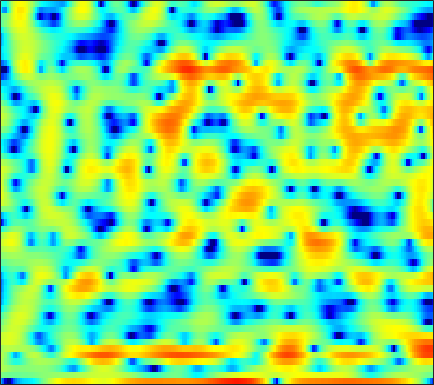

Data behind this chart, as committed beside it:
-7.8938, -10.629, -15.921, -21.303, -18.092, -13.314, -10.399, -8.9198, -7.5453, -6.6579, -6.1341, -5.8989, -5.6849, -5.4244, -5.1574, -4.612, -3.837, -3.1255, -2.0761, -0.99751, 0.066774, 0.82092, 1.7393, 2.5505
0.04332, -0.1949, -0.4524, -0.6423, -0.7438, -0.8219, -0.8549, -0.8538, -0.8257, -0.774, -0.7138, -0.6631, -0.5913, -0.5097, -0.4373, -0.3304, -0.21, -0.1107, 0.03045, 0.1717, 0.3119, 0.4141, 0.5403, 0.6489
1.809, 1.527, 1.165, 0.8452, 0.6329, 0.3905, 0.2065, 0.1093, 0.03224, 0.01642, 0.04541, 0.08515, 0.1579, 0.2511, 0.3205, 0.4017, 0.4686, 0.4989, 0.5117, 0.4796, 0.3987, 0.2999, 0.106, -0.1695
1.921, 1.246, 0.2552, -0.8208, -1.645, -2.68, -3.417, -3.629, -3.397, -2.722, -1.861, -1.211, -0.4231, 0.2437, 0.6371, 1.025, 1.276, 1.387, 1.444, 1.419, 1.334, 1.243, 1.087, 0.8985
1.908, 1.479, 0.5815, -0.7728, -2.155, -4.537, -7.02, -7.716, -6.067, -3.51, -1.411, -0.2226, 0.9284, 1.674, 2.007, 2.173, 2.042, 1.763, 1.163, 0.3037, -0.7551, -1.618, -2.646, -3.113
0.9973, 1.529, 1.916, 2.036, 2.007, 1.884, 1.747, 1.664, 1.581, 1.535, 1.488, 1.406, 1.206, 0.8858, 0.5596, 0.007675, -0.6985, -1.324, -2.316, -3.515, -5.005, -6.345, -8.26, -9.391
2.596, 2.841, 3.08, 3.206, 3.226, 3.151, 2.948, 2.71, 2.273, 1.678, 0.9023, 0.1892, -0.9811, -2.434, -3.717, -5.646, -7.621, -8.754, -9.282, -8.649, -7.516, -6.635, -5.503, -4.433
2.341, 2.652, 2.993, 3.223, 3.312, 3.31, 3.148, 2.923, 2.47, 1.809, 0.9363, 0.1221, -1.215, -2.877, -4.368, -6.669, -9.137, -10.59, -10.81, -9.341, -7.485, -6.221, -4.783, -3.591
0.2476, 0.9256, 1.663, 2.215, 2.513, 2.766, 2.85, 2.807, 2.612, 2.254, 1.738, 1.257, 0.5059, -0.3406, -1.015, -1.902, -2.711, -3.224, -3.743, -4.052, -4.152, -4.096, -3.872, -3.511
-0.8624, -0.03069, 0.9145, 1.686, 2.151, 2.631, 2.955, 3.091, 3.132, 3.02, 2.757, 2.462, 1.951, 1.304, 0.7293, -0.146, -1.146, -1.978, -3.205, -4.553, -5.957, -6.916, -7.77, -7.734
-2.077, -1.196, -0.1111, 0.8487, 1.475, 2.176, 2.716, 3.013, 3.261, 3.354, 3.284, 3.122, 2.76, 2.226, 1.704, 0.8292, -0.2741, -1.28, -2.922, -5.029, -7.867, -10.73, -15.48, -15.43
-5.357, -4.065, -2.545, -1.238, -0.3851, 0.5778, 1.356, 1.823, 2.287, 2.58, 2.706, 2.694, 2.531, 2.214, 1.88, 1.304, 0.5868, -0.03128, -0.9273, -1.865, -2.75, -3.296, -3.745, -3.79
-7.788, -6.287, -4.521, -2.994, -1.993, -0.843, 0.1035, 0.6902, 1.331, 1.79, 2.076, 2.188, 2.197, 2.055, 1.85, 1.461, 0.9558, 0.5118, -0.1341, -0.7827, -1.355, -1.694, -1.962, -1.972
-8.296, -6.834, -5.022, -3.415, -2.364, -1.156, -0.1408, 0.4911, 1.189, 1.728, 2.128, 2.335, 2.483, 2.469, 2.339, 2.001, 1.448, 0.8777, -0.1056, -1.341, -2.791, -3.896, -5.014, -5.115
-9.328, -7.424, -5.313, -3.613, -2.58, -1.478, -0.64, -0.161, 0.3297, 0.776, 1.24, 1.595, 2.065, 2.447, 2.624, 2.637, 2.336, 1.864, 0.8299, -0.8079, -3.291, -5.988, -11.18, -12.48
-9.649, -7.713, -5.633, -4.131, -3.374, -2.873, -2.988, -3.436, -4.423, -5.375, -5.138, -3.908, -1.761, 0.1463, 1.267, 2.314, 2.887, 3.037, 2.911, 2.467, 1.82, 1.285, 0.6781, 0.3639
-7.918, -6.16, -4.429, -3.289, -2.818, -2.704, -3.29, -4.235, -6.29, -9.176, -9.662, -7.144, -3.465, -0.7257, 0.7814, 2.237, 3.2, 3.651, 3.963, 4.011, 3.833, 3.584, 3.117, 2.5
-3.861, -3.231, -2.476, -1.885, -1.569, -1.347, -1.293, -1.362, -1.482, -1.476, -1.203, -0.8141, -0.112, 0.6841, 1.258, 1.914, 2.418, 2.683, 2.872, 2.881, 2.711, 2.474, 2, 1.327
-1.389, -1.105, -0.7404, -0.4232, -0.2327, -0.0439, 0.09413, 0.1637, 0.2301, 0.3141, 0.411, 0.5172, 0.6857, 0.8725, 1.016, 1.198, 1.326, 1.384, 1.391, 1.301, 1.116, 0.9063, 0.5353, 0.05862
0.1998, 0.4645, 0.774, 1.014, 1.144, 1.249, 1.257, 1.224, 1.123, 0.9654, 0.7741, 0.6329, 0.4667, 0.3387, 0.2694, 0.2161, 0.1796, 0.1471, 0.08533, -0.02085, -0.1797, -0.3508, -0.6202, -0.9213
1.437, 1.843, 2.267, 2.55, 2.665, 2.682, 2.525, 2.295, 1.845, 1.234, 0.5207, -0.06624, -0.8097, -1.378, -1.627, -1.714, -1.583, -1.443, -1.313, -1.323, -1.507, -1.731, -2.09, -2.414
2.334, 2.957, 3.576, 3.973, 4.117, 4.099, 3.837, 3.436, 2.61, 1.393, -0.3186, -2.043, -5.013, -8.303, -9.248, -7.265, -4.769, -3.436, -2.401, -2.137, -2.605, -3.401, -5.131, -7.339
1.144, 1.816, 2.56, 3.109, 3.389, 3.54, 3.439, 3.166, 2.499, 1.433, -0.1132, -1.6, -4.065, -6.44, -7.055, -5.716, -3.707, -2.538, -1.573, -1.295, -1.705, -2.537, -4.347, -6.803
-3.728, -3.023, -1.953, -0.923, -0.2754, 0.3707, 0.6929, 0.7696, 0.6424, 0.2948, -0.1788, -0.5661, -1.034, -1.342, -1.373, -1.179, -0.7861, -0.4545, -0.08319, 0.1419, 0.1901, 0.1173, -0.0376, -0.1515
-15.41, -11.4, -7.416, -4.858, -3.572, -2.41, -1.796, -1.585, -1.549, -1.681, -1.851, -1.953, -1.912, -1.677, -1.37, -0.8294, -0.2478, 0.1986, 0.732, 1.177, 1.512, 1.716, 1.908, 2.045
-7.636, -6.697, -5.094, -3.744, -3.029, -2.555, -2.492, -2.755, -3.474, -4.531, -5.744, -6.42, -6.406, -5.219, -3.986, -2.3, -0.8273, 0.09512, 1.102, 1.863, 2.406, 2.69, 2.914, 3.013
0.1002, -0.02233, -0.1297, -0.2485, -0.4193, -0.8378, -1.565, -2.37, -3.933, -6.371, -10.3, -15.61, -18.7, -10.08, -6.379, -3.139, -0.9049, 0.3248, 1.54, 2.355, 2.847, 3.012, 3.026, 2.821
3.117, 2.689, 2.091, 1.442, 0.9143, 0.1964, -0.6239, -1.262, -2.163, -3.051, -3.799, -4.082, -3.882, -2.989, -2.067, -0.7446, 0.4614, 1.218, 1.974, 2.427, 2.562, 2.455, 2.013, 1.193
3.839, 3.136, 2.114, 1.016, 0.181, -0.8582, -1.714, -2.151, -2.438, -2.384, -2.128, -1.758, -1.167, -0.4614, 0.1057, 0.8533, 1.527, 1.941, 2.326, 2.491, 2.382, 2.107, 1.405, 0.2636
3.56, 2.552, 0.9414, -1.028, -2.765, -5.414, -7.743, -8.449, -7.415, -5.532, -3.753, -2.633, -1.362, -0.3186, 0.3745, 1.159, 1.794, 2.167, 2.527, 2.693, 2.653, 2.461, 1.988, 1.278
3.074, 2.069, 0.376, -1.821, -3.925, -7.68, -12.34, -13.89, -10.57, -7.223, -4.857, -3.582, -2.252, -1.183, -0.5083, 0.3006, 1.011, 1.488, 2.014, 2.382, 2.57, 2.576, 2.429, 2.093
3.142, 2.537, 1.52, 0.3118, -0.6549, -1.949, -2.976, -3.5, -3.767, -3.711, -3.529, -3.387, -3.203, -2.923, -2.587, -1.89, -0.9281, -0.1441, 0.8446, 1.673, 2.252, 2.518, 2.61, 2.404
3.254, 2.994, 2.486, 1.833, 1.298, 0.5776, -0.1657, -0.7041, -1.431, -2.225, -3.278, -4.302, -6.143, -8.528, -9.878, -8.589, -5.192, -2.913, -0.5273, 1.189, 2.335, 2.878, 3.18, 3.051
1.817, 1.609, 1.201, 0.6665, 0.1934, -0.3917, -0.9933, -1.396, -1.967, -2.644, -3.539, -4.483, -6.237, -8.531, -9.84, -8.561, -5.129, -2.788, -0.324, 1.46, 2.677, 3.256, 3.629, 3.59
-1.147, -1.542, -2.35, -3.369, -4.193, -5.176, -5.632, -5.627, -5.238, -4.737, -4.228, -3.956, -3.593, -3.193, -2.757, -1.883, -0.7328, 0.1847, 1.395, 2.43, 3.215, 3.608, 3.877, 3.821
-3.979, -4.556, -5.994, -8.354, -10.99, -16.65, -20.1, -15.53, -10.85, -7.946, -5.974, -4.804, -3.495, -2.32, -1.478, -0.3742, 0.6748, 1.435, 2.354, 3.12, 3.692, 3.982, 4.157, 4.062
-4.778, -5.109, -6.063, -7.656, -9.075, -11.1, -11.9, -11.48, -10.09, -8.579, -7.191, -6.164, -4.785, -3.379, -2.3, -0.9349, 0.3285, 1.203, 2.205, 3.024, 3.634, 3.943, 4.136, 4.097
-2.703, -2.88, -3.407, -4.228, -4.951, -5.965, -7.01, -7.752, -8.77, -9.718, -10.3, -10.01, -8.562, -6.378, -4.673, -2.601, -0.7991, 0.3394, 1.612, 2.617, 3.364, 3.75, 4.041, 4.08
0.3866, 0.09026, -0.5119, -1.294, -2.059, -3.215, -4.697, -6.086, -8.51, -12.21, -19.38, -27.87, -15.14, -9.338, -6.592, -3.823, -1.689, -0.3859, 1.066, 2.212, 3.075, 3.543, 3.934, 4.018
2.342, 1.957, 1.319, 0.5417, -0.1821, -1.221, -2.453, -3.488, -4.939, -6.338, -7.486, -7.758, -7.354, -6.272, -5.297, -3.886, -2.456, -1.418, -0.06814, 1.163, 2.185, 2.791, 3.356, 3.579
2.744, 2.353, 1.729, 0.9898, 0.3897, -0.5031, -1.427, -2.106, -3.005, -3.828, -4.578, -5.068, -5.659, -6.177, -6.428, -6.424, -5.692, -4.612, -2.795, -0.9617, 0.662, 1.64, 2.587, 3.167
1.882, 1.467, 0.7567, -0.09602, -0.7469, -1.689, -2.518, -3.058, -3.662, -4.201, -4.73, -5.313, -6.437, -8.306, -10.61, -16.78, -21.8, -12.65, -6.515, -2.803, -0.2715, 1.133, 2.469, 3.341
-0.1127, -0.6441, -1.658, -3.027, -4.275, -6.054, -7.566, -8.106, -7.746, -6.84, -6.04, -5.65, -5.554, -5.848, -6.341, -6.779, -6.271, -5.076, -2.976, -0.8997, 0.8662, 1.935, 3.048, 3.767
-2.359, -2.925, -4.085, -5.846, -7.838, -11.75, -19.74, -26.97, -14.5, -9.458, -6.683, -5.238, -3.918, -3.013, -2.464, -1.77, -1.054, -0.4214, 0.4834, 1.407, 2.264, 2.809, 3.396, 3.774
-4.2, -4.54, -5.149, -5.896, -6.586, -7.415, -7.921, -7.815, -6.881, -5.5, -4.022, -3.036, -1.923, -1.035, -0.4467, 0.1952, 0.758, 1.134, 1.629, 2.099, 2.5, 2.754, 2.983, 3.119
-6.638, -6.698, -6.532, -6.148, -5.673, -5.032, -4.282, -3.639, -2.733, -1.808, -0.933, -0.3845, 0.2652, 0.7481, 0.9926, 1.208, 1.362, 1.442, 1.549, 1.675, 1.829, 1.95, 2.067, 2.09
-11.98, -11.74, -10.47, -8.333, -6.561, -4.31, -2.368, -1.13, 0.2177, 1.28, 2.04, 2.423, 2.665, 2.617, 2.371, 1.843, 1.133, 0.6182, 0.0926, -0.05492, 0.1873, 0.4647, 0.8142, 0.9223
-19.74, -24.89, -22.87, -11.72, -7.29, -3.244, -0.3609, 1.288, 2.95, 4.093, 4.783, 5.033, 4.932, 4.335, 3.541, 1.862, -0.7576, -3.536, -7.945, -7.741, -4.188, -2.281, -0.8614, -0.4192
-10.35, -9.704, -8.092, -5.745, -3.751, -1.348, 0.7302, 2.033, 3.391, 4.343, 4.887, 5.039, 4.857, 4.21, 3.41, 1.815, -0.4062, -2.443, -4.895, -5.249, -3.771, -2.698, -1.92, -1.917
-6.043, -5.488, -4.426, -3.118, -2.106, -0.7046, 0.6057, 1.467, 2.425, 3.129, 3.555, 3.673, 3.611, 3.268, 2.832, 2.071, 1.18, 0.5053, -0.2732, -0.809, -1.148, -1.347, -1.666, -2.159
-5.816, -4.998, -3.813, -2.599, -1.693, -0.55, 0.4692, 1.139, 1.891, 2.444, 2.803, 2.937, 2.944, 2.779, 2.545, 2.139, 1.643, 1.24, 0.6958, 0.1692, -0.3384, -0.7142, -1.219, -1.786
-7.412, -5.889, -4.101, -2.555, -1.521, -0.3332, 0.6593, 1.275, 1.929, 2.398, 2.684, 2.794, 2.778, 2.615, 2.418, 2.054, 1.613, 1.248, 0.7303, 0.1929, -0.3388, -0.7311, -1.25, -1.75
-7.826, -5.803, -3.643, -1.9, -0.833, 0.3684, 1.328, 1.896, 2.459, 2.823, 2.986, 2.985, 2.843, 2.542, 2.233, 1.723, 1.139, 0.6731, 0.03485, -0.5963, -1.203, -1.627, -2.149, -2.574
-4.528, -3.222, -1.651, -0.2892, 0.6084, 1.612, 2.41, 2.877, 3.312, 3.514, 3.492, 3.316, 2.907, 2.301, 1.722, 0.856, -0.09264, -0.8179, -1.747, -2.607, -3.391, -3.934, -4.557, -5.058
-1.313, -0.6915, 0.2136, 1.15, 1.849, 2.704, 3.419, 3.824, 4.166, 4.234, 4.011, 3.645, 2.853, 1.73, 0.6768, -0.9765, -2.779, -4.104, -5.578, -6.622, -7.41, -8.059, -9.174, -10.63
-0.7013, -0.7174, -0.2733, 0.6962, 1.582, 2.808, 3.845, 4.419, 4.881, 4.982, 4.68, 4.186, 3.102, 1.478, -0.1539, -3.09, -7.238, -11.51, -17.19, -14.56, -11.99, -11.37, -12.14, -14.71
-4.984, -8.307, -8.707, -3.906, -0.9821, 1.738, 3.543, 4.464, 5.198, 5.45, 5.252, 4.802, 3.821, 2.361, 0.9151, -1.502, -4.505, -6.911, -9.246, -9.451, -8.768, -8.402, -8.299, -8.525
-2.543, -3.973, -4.088, -2.038, -0.2791, 1.673, 3.07, 3.794, 4.386, 4.586, 4.455, 4.143, 3.479, 2.534, 1.672, 0.3416, -1.069, -2.087, -3.312, -4.249, -4.957, -5.398, -5.885, -6.372
